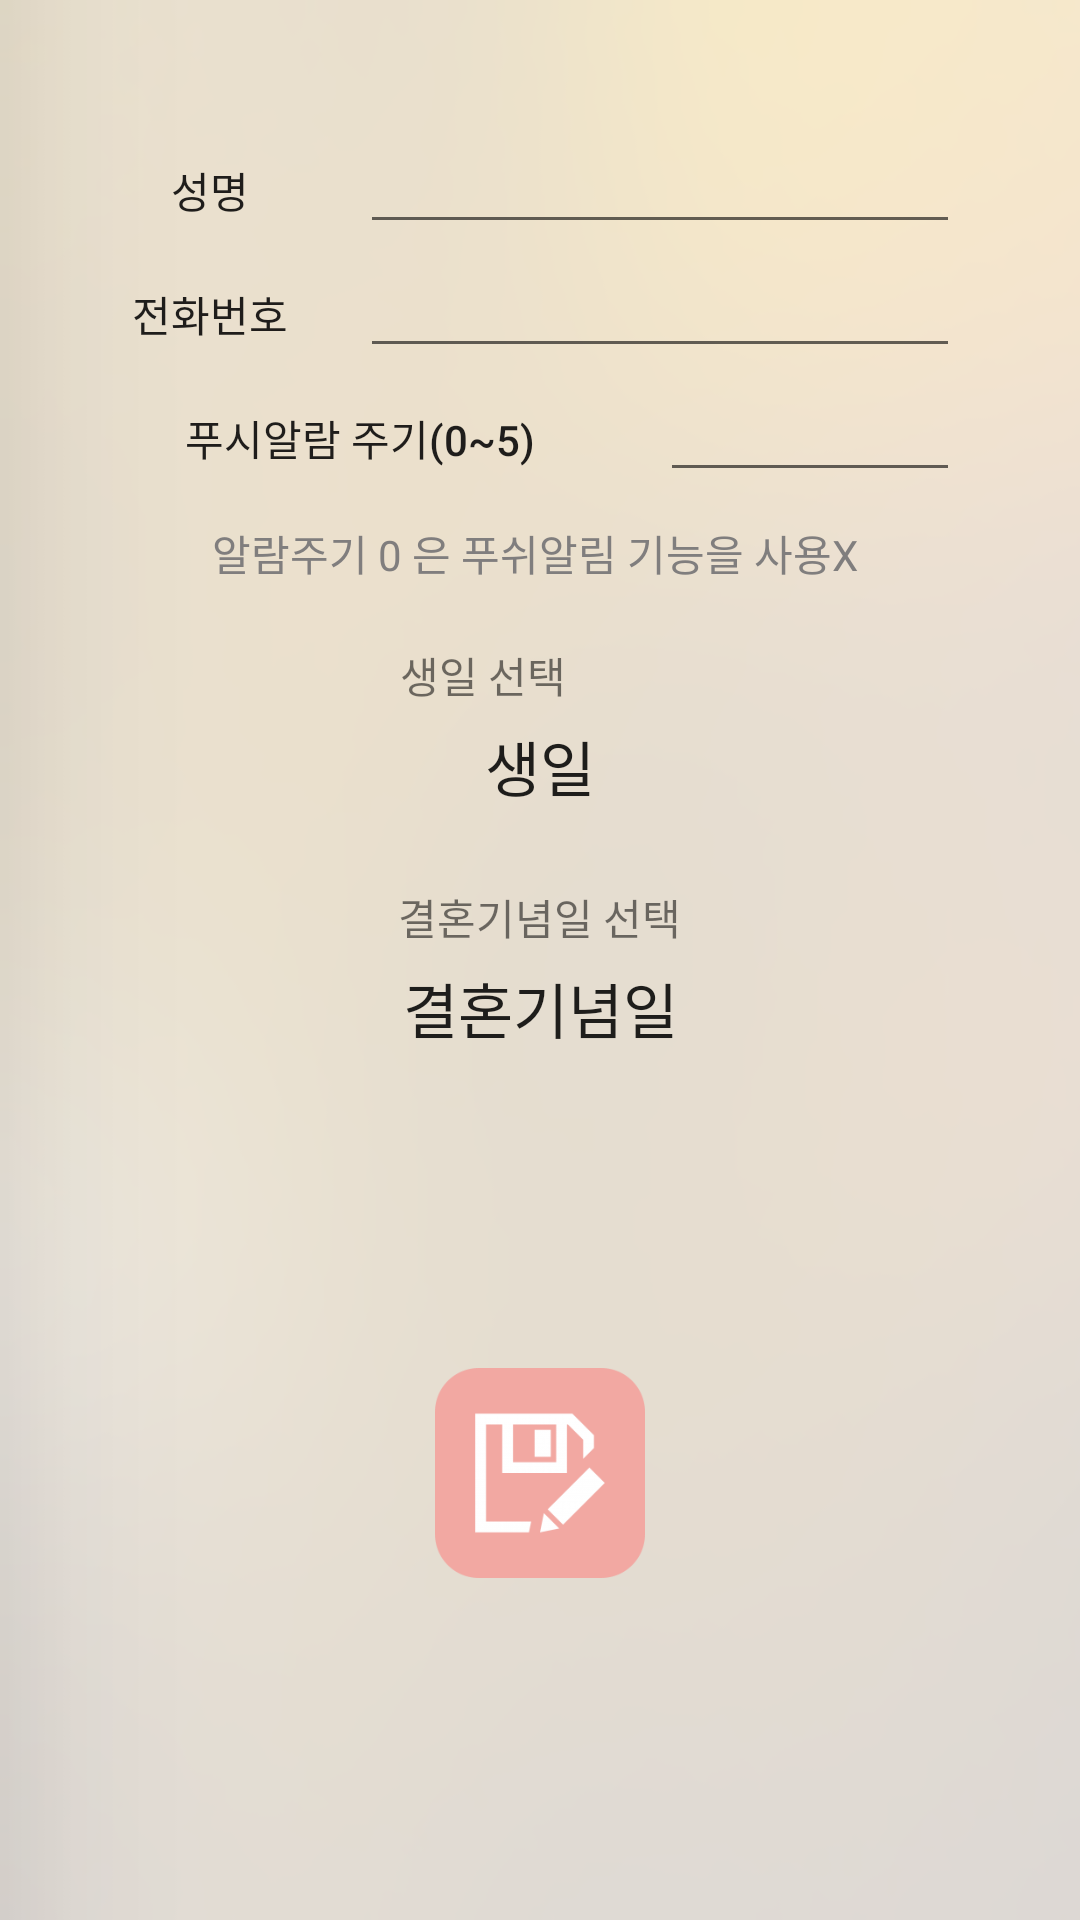

Android layout source for this screen:
<!-- AndroidManifest.xml: activity theme BackTheme -->
<!-- res/layout/profilesetting.xml -->
<?xml version="1.0" encoding="utf-8"?>
<LinearLayout xmlns:android="http://schemas.android.com/apk/res/android"
    xmlns:tools="http://schemas.android.com/tools"
    android:layout_width="match_parent"
    android:layout_height="match_parent"
    xmlns:app="http://schemas.android.com/apk/res-auto"
    android:orientation="vertical"
    tools:context=".MainActivity"
    android:background="@drawable/background">

    <LinearLayout
        android:layout_width="match_parent"
        android:layout_height="wrap_content"
        android:layout_marginTop="40dp">

        <Button
            android:background="@drawable/graybox"
            android:layout_marginLeft="20dp"
            android:layout_width="100dp"
            android:layout_height="30dp"
            android:text=" 성명 "/>

        <EditText
            android:layout_marginRight="20dp"
            android:layout_width="200dp"
            android:layout_height="wrap_content"
            android:id="@+id/nameEditText"
            android:inputType="text"/>
    </LinearLayout>

    <LinearLayout
    android:layout_width="match_parent"
    android:layout_height="wrap_content">

    <Button
        android:layout_marginLeft="20dp"
        android:layout_width="100dp"
        android:layout_height="30dp"
        android:text=" 전화번호 "
        android:background="@drawable/graybox"/>
    <EditText
        android:layout_marginRight="20dp"
        android:layout_width="200dp"
        android:layout_height="wrap_content"
        android:id="@+id/phoneNumEditText"
        android:inputType="number" />
    </LinearLayout>

    <LinearLayout
        android:layout_width="match_parent"
        android:layout_height="wrap_content">

        <Button
            android:layout_marginLeft="20dp"
            android:layout_width="200dp"
            android:layout_height="30dp"
            android:text=" 푸시알람 주기(0~5) "
            android:background="@drawable/graybox"/>
        <EditText
            android:layout_marginRight="20dp"
            android:layout_width="100dp"
            android:layout_height="wrap_content"
            android:id="@+id/pushEditText"
            android:inputType="number" />
    </LinearLayout>
    <TextView
        android:gravity="center_horizontal"
        android:layout_marginTop="10dp"
        android:layout_width="match_parent"
        android:layout_height="wrap_content"
        android:text="알람주기 0 은 푸쉬알림 기능을 사용X "
        android:textColor="#807e7e"/>

    <LinearLayout

        android:layout_marginTop="20dp"
        android:layout_width="100dp"
        android:layout_height="wrap_content"
        android:orientation="horizontal"
        android:layout_gravity="center">

        <TextView
            android:layout_width="wrap_content"
            android:layout_height="wrap_content"
            android:text=" 생일 선택 " />

    </LinearLayout>

    <Button
        android:layout_gravity="center_horizontal"
        android:background="@drawable/graybox"
        android:layout_width="100dp"
        android:layout_height="40dp"
        android:text="생일"
        android:id="@+id/birthdayButton"
        android:layout_below="@+id/textView3"
        android:textSize="20dp"
        android:onClick="onButton1Clicked"
        android:allowUndo="true" />

    <LinearLayout
        android:layout_marginTop="20dp"
        android:layout_width="wrap_content"
        android:layout_height="wrap_content"
        android:orientation="horizontal"
        android:layout_gravity="center">

        <TextView

            android:layout_gravity="center_horizontal"
            android:layout_width="wrap_content"
            android:layout_height="wrap_content"
            android:text=" 결혼기념일 선택 " />

    </LinearLayout>


    <Button
        android:layout_gravity="center_horizontal"
        android:background="@drawable/graybox"
        android:layout_width="100dp"
        android:layout_height="40dp"
        android:text="결혼기념일"
        android:id="@+id/marryButton"
        android:layout_below="@+id/textView3"
        android:textSize="20dp"
        android:onClick="onButton2Clicked"
        android:allowUndo="true" />

    <Button
        android:background="@drawable/savebutton"
        android:layout_width="70dp"
        android:layout_height="70dp"
        android:layout_marginTop="100dp"
        android:id="@+id/saveButton"
        android:layout_gravity="center"
        android:textSize="20dp"
        android:onClick="onSaveButtonClicked" />


</LinearLayout>
<!-- resources referenced by this layout -->
<resources>
  <!-- drawable background: png bitmap (drawable, 80494 bytes) -->
  <!-- drawable savebutton: png bitmap (drawable, 5036 bytes) -->
  <style name="BackTheme" parent="Theme.AppCompat.Light.DarkActionBar">
          
      </style>
</resources>
